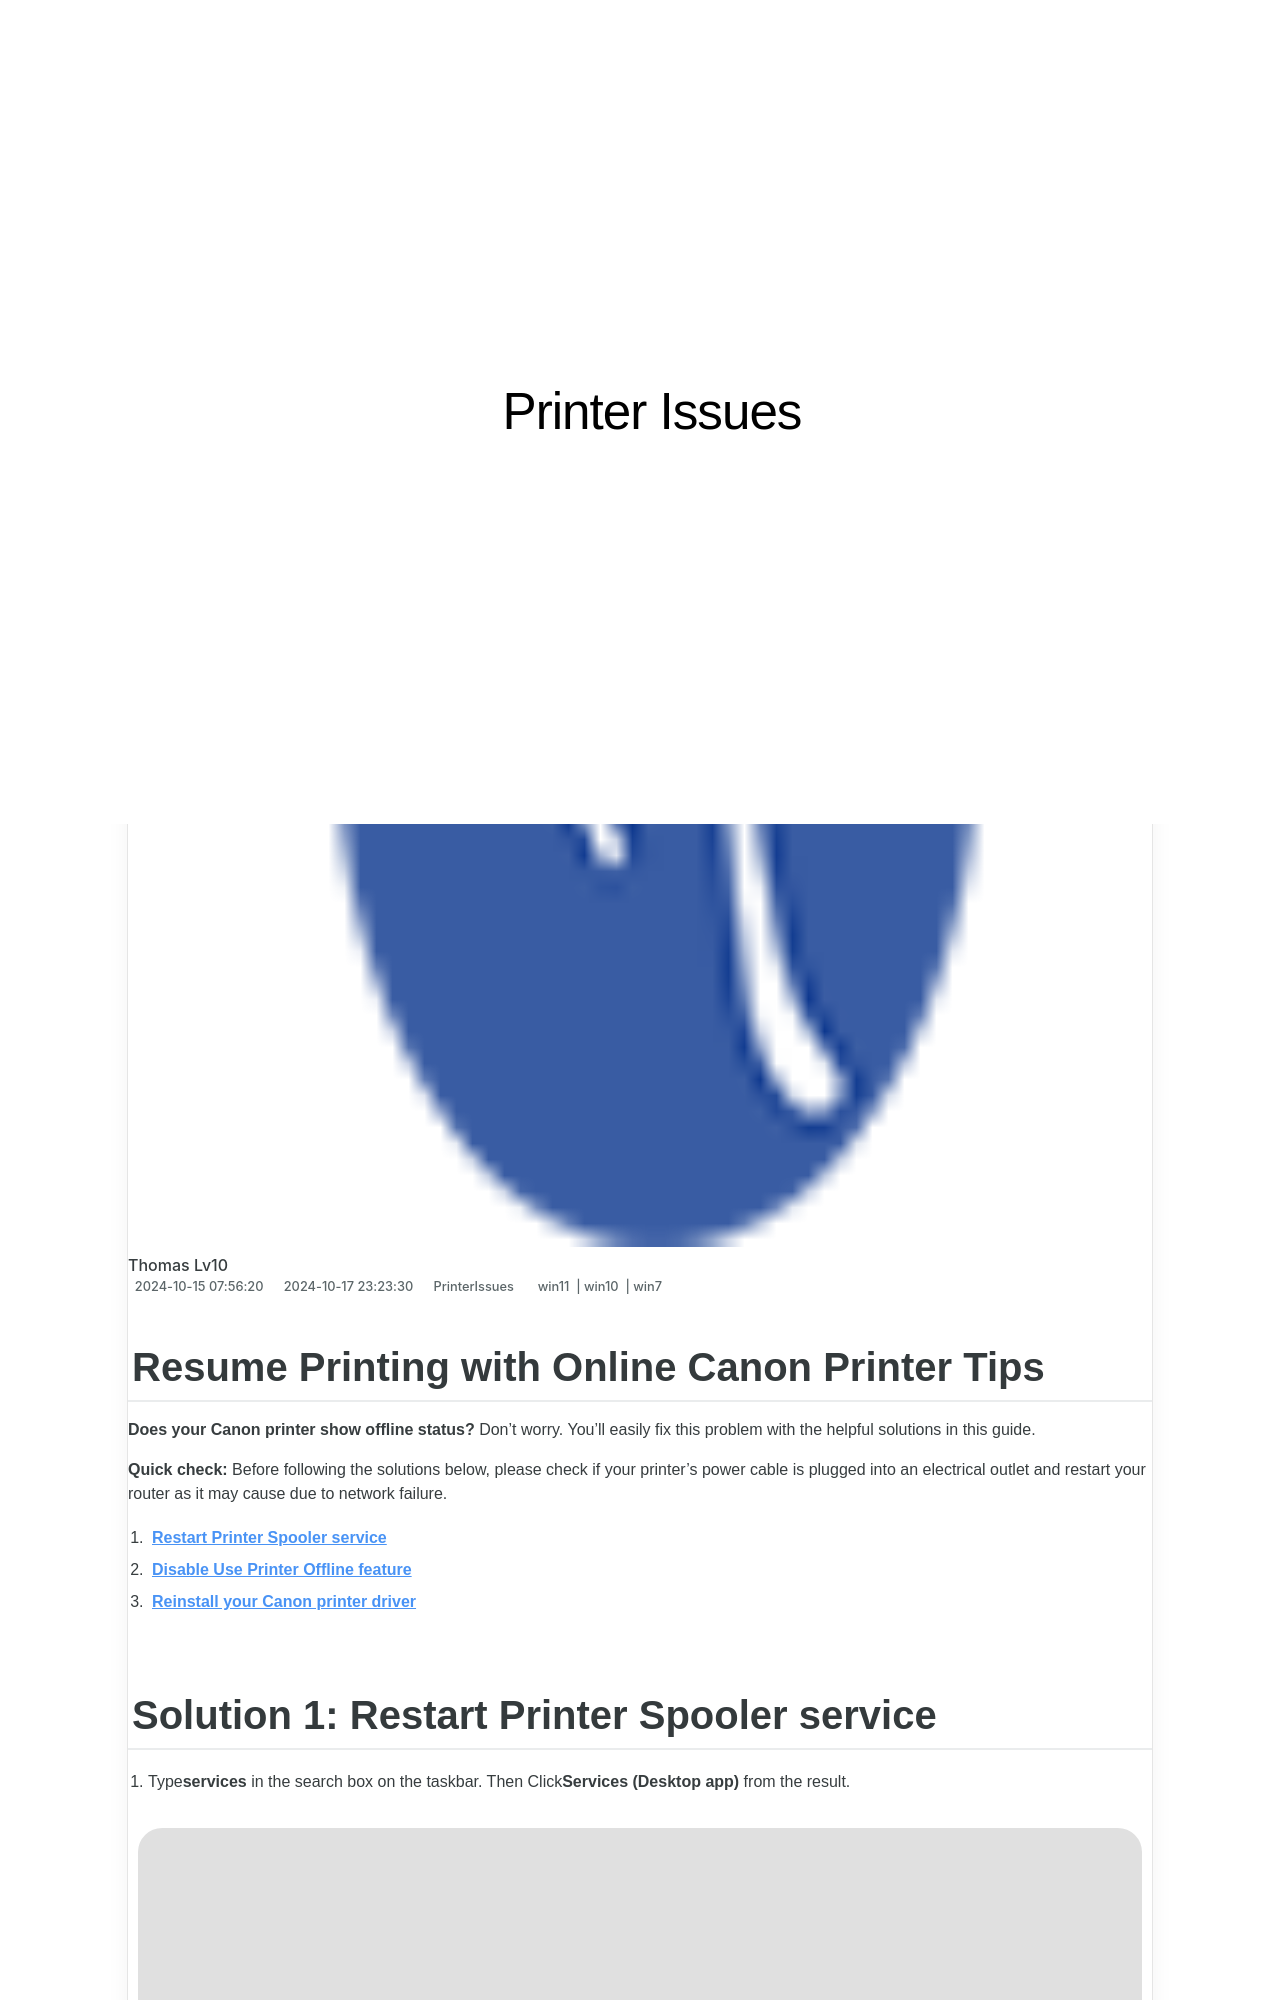

repository: techidaily/site-printer-issues · page: resume-printing-with-online-canon-printer-tips/index.html · generator: jekyll

---
title: Resume Printing with Online Canon Printer Tips
date: 2024-10-15T07:56:20.233Z
updated: 2024-10-17T23:23:30.732Z
tags:
  - win11
  - win10
  - win7
categories:
  - PrinterIssues
description: This Article Describes Resume Printing with Online Canon Printer Tips
excerpt: This Article Describes Resume Printing with Online Canon Printer Tips
keywords: Canon Resume Printing,Online Canon Printer Tips,Canon Printing Services,Online Printer Maintenance,Best Practices for Resume Printing,Canon Printer Tutorials,Networked Canon Printing Guidelines
thumbnail: https://thmb.techidaily.com/daa4ddbb9dc17599c8cc745fc4daad052ccf0ddb620b28a0347c7de8e4fb4249.jpg
---

## Resume Printing with Online Canon Printer Tips

**Does your Canon printer show offline status?** Don’t worry. You’ll easily fix this problem with the helpful solutions in this guide.

**Quick check:** Before following the solutions below, please check if your  printer’s power cable is plugged into an electrical outlet and restart your router as it may cause due to network failure.

1. **[Restart Printer Spooler service](#solution1)**
2. **[Disable Use Printer Offline feature](#solution2)**
3. **[Reinstall your Canon printer driver](#solution3)**
